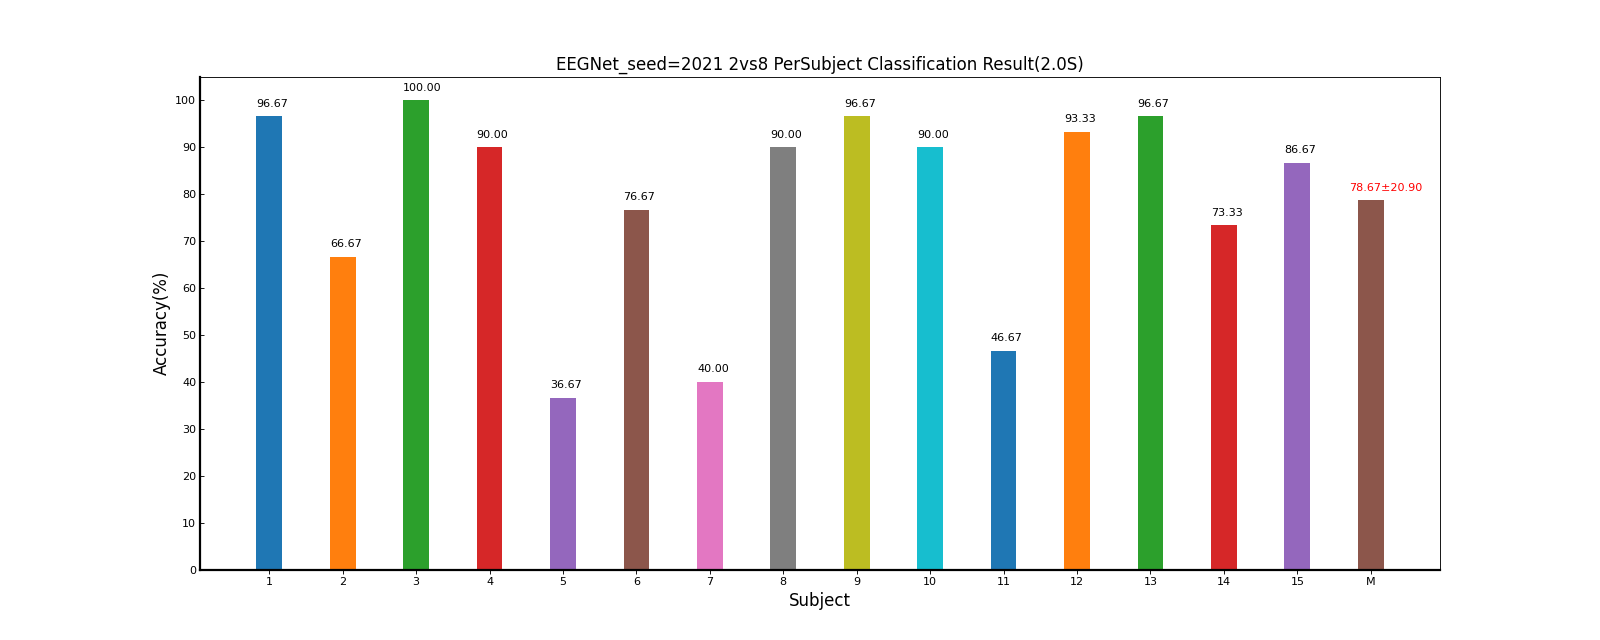

The table this chart was drawn from, first rows:
Fold1, Mean±Std
96.67, 96.67±0.00
66.67, 66.67±0.00
100, 100.00±0.00
90.00, 90.00±0.00
36.67, 36.67±0.00
76.67, 76.67±0.00
40.00, 40.00±0.00
90.00, 90.00±0.00
96.67, 96.67±0.00
90.00, 90.00±0.00
46.67, 46.67±0.00
93.33, 93.33±0.00
96.67, 96.67±0.00
73.33, 73.33±0.00
86.67, 86.67±0.00
78.67, 78.67±20.90
